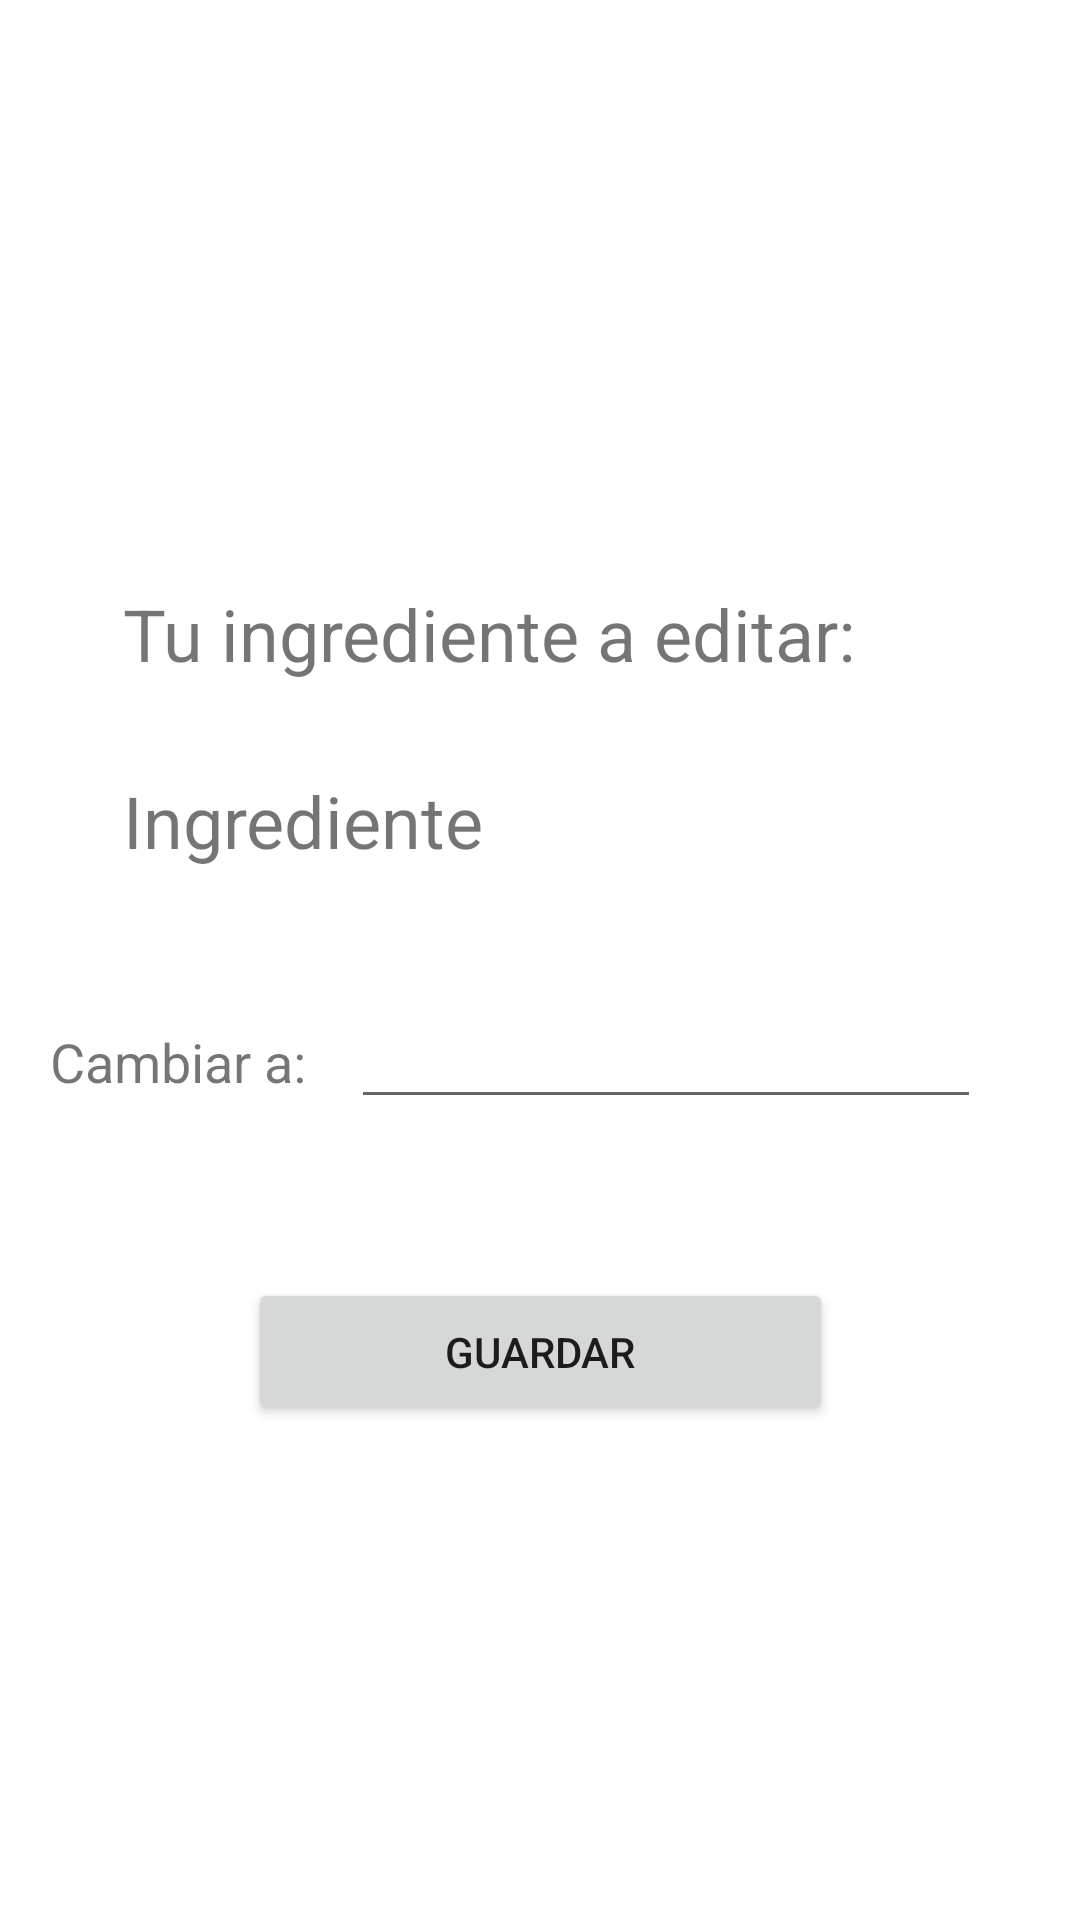

Here is an Android app screen rendered from its layout file. Give the layout XML and the strings, colors and styles it references.
<!-- AndroidManifest.xml: application theme Theme.SmartRecipes -->
<!-- res/layout/activity_editar_ingrediente.xml -->
<?xml version="1.0" encoding="utf-8"?>
<androidx.constraintlayout.widget.ConstraintLayout xmlns:android="http://schemas.android.com/apk/res/android"
    xmlns:app="http://schemas.android.com/apk/res-auto"
    xmlns:tools="http://schemas.android.com/tools"
    android:layout_width="match_parent"
    android:layout_height="match_parent"
    tools:context=".EditarIngredienteActivity">

    <Button
        android:id="@+id/agregaBoton"
        android:layout_width="195dp"
        android:layout_height="49dp"
        android:layout_marginTop="53dp"
        android:onClick="editaIngrediente"
        android:text="Guardar"
        app:layout_constraintEnd_toEndOf="parent"
        app:layout_constraintStart_toStartOf="parent"
        app:layout_constraintTop_toBottomOf="@+id/nuevoIngre" />

    <EditText
        android:id="@+id/nuevoIngre"
        android:layout_width="wrap_content"
        android:layout_height="wrap_content"
        android:layout_marginEnd="33dp"
        android:ems="10"
        android:inputType="textPersonName"
        app:layout_constraintBaseline_toBaselineOf="@+id/textView7"
        app:layout_constraintEnd_toEndOf="parent" />

    <TextView
        android:id="@+id/ieditar"
        android:layout_width="wrap_content"
        android:layout_height="wrap_content"
        android:layout_marginTop="30dp"
        android:text="Ingrediente"
        android:textSize="24sp"
        app:layout_constraintStart_toStartOf="@+id/label"
        app:layout_constraintTop_toBottomOf="@+id/label" />

    <TextView
        android:id="@+id/textView7"
        android:layout_width="wrap_content"
        android:layout_height="wrap_content"
        android:layout_marginTop="52dp"
        android:layout_marginEnd="15dp"
        android:text="Cambiar a:"
        android:textSize="18sp"
        app:layout_constraintEnd_toStartOf="@+id/nuevoIngre"
        app:layout_constraintTop_toBottomOf="@+id/ieditar" />

    <TextView
        android:id="@+id/label"
        android:layout_width="wrap_content"
        android:layout_height="wrap_content"
        android:layout_marginStart="67dp"
        android:layout_marginTop="195dp"
        android:layout_marginEnd="68dp"
        android:text="Tu ingrediente a editar:"
        android:textSize="24sp"
        app:layout_constraintEnd_toEndOf="@+id/nuevoIngre"
        app:layout_constraintStart_toStartOf="parent"
        app:layout_constraintTop_toTopOf="parent" />
</androidx.constraintlayout.widget.ConstraintLayout>
<!-- resources referenced by this layout -->
<resources>
  <style name="Theme.SmartRecipes" parent="Theme.MaterialComponents.DayNight.DarkActionBar">
          
          <item name="colorPrimary">@color/purple_500</item>
          <item name="colorPrimaryVariant">@color/purple_700</item>
          <item name="colorOnPrimary">@color/white</item>
          
          <item name="colorSecondary">@color/teal_200</item>
          <item name="colorSecondaryVariant">@color/teal_700</item>
          <item name="colorOnSecondary">@color/black</item>
          
          <item name="android:statusBarColor" tools:targetApi="l">?attr/colorPrimaryVariant</item>
          
      </style>
  <!-- not gathered from this repository: default colours our renderer supplied (Android Studio template values) -->
  <color name="purple_500">#FF6200EE</color>
  <color name="purple_700">#FF3700B3</color>
  <color name="teal_200">#FF03DAC5</color>
  <color name="teal_700">#FF018786</color>
  <color name="black">#FF000000</color>
  <color name="white">#FFFFFFFF</color>
</resources>
